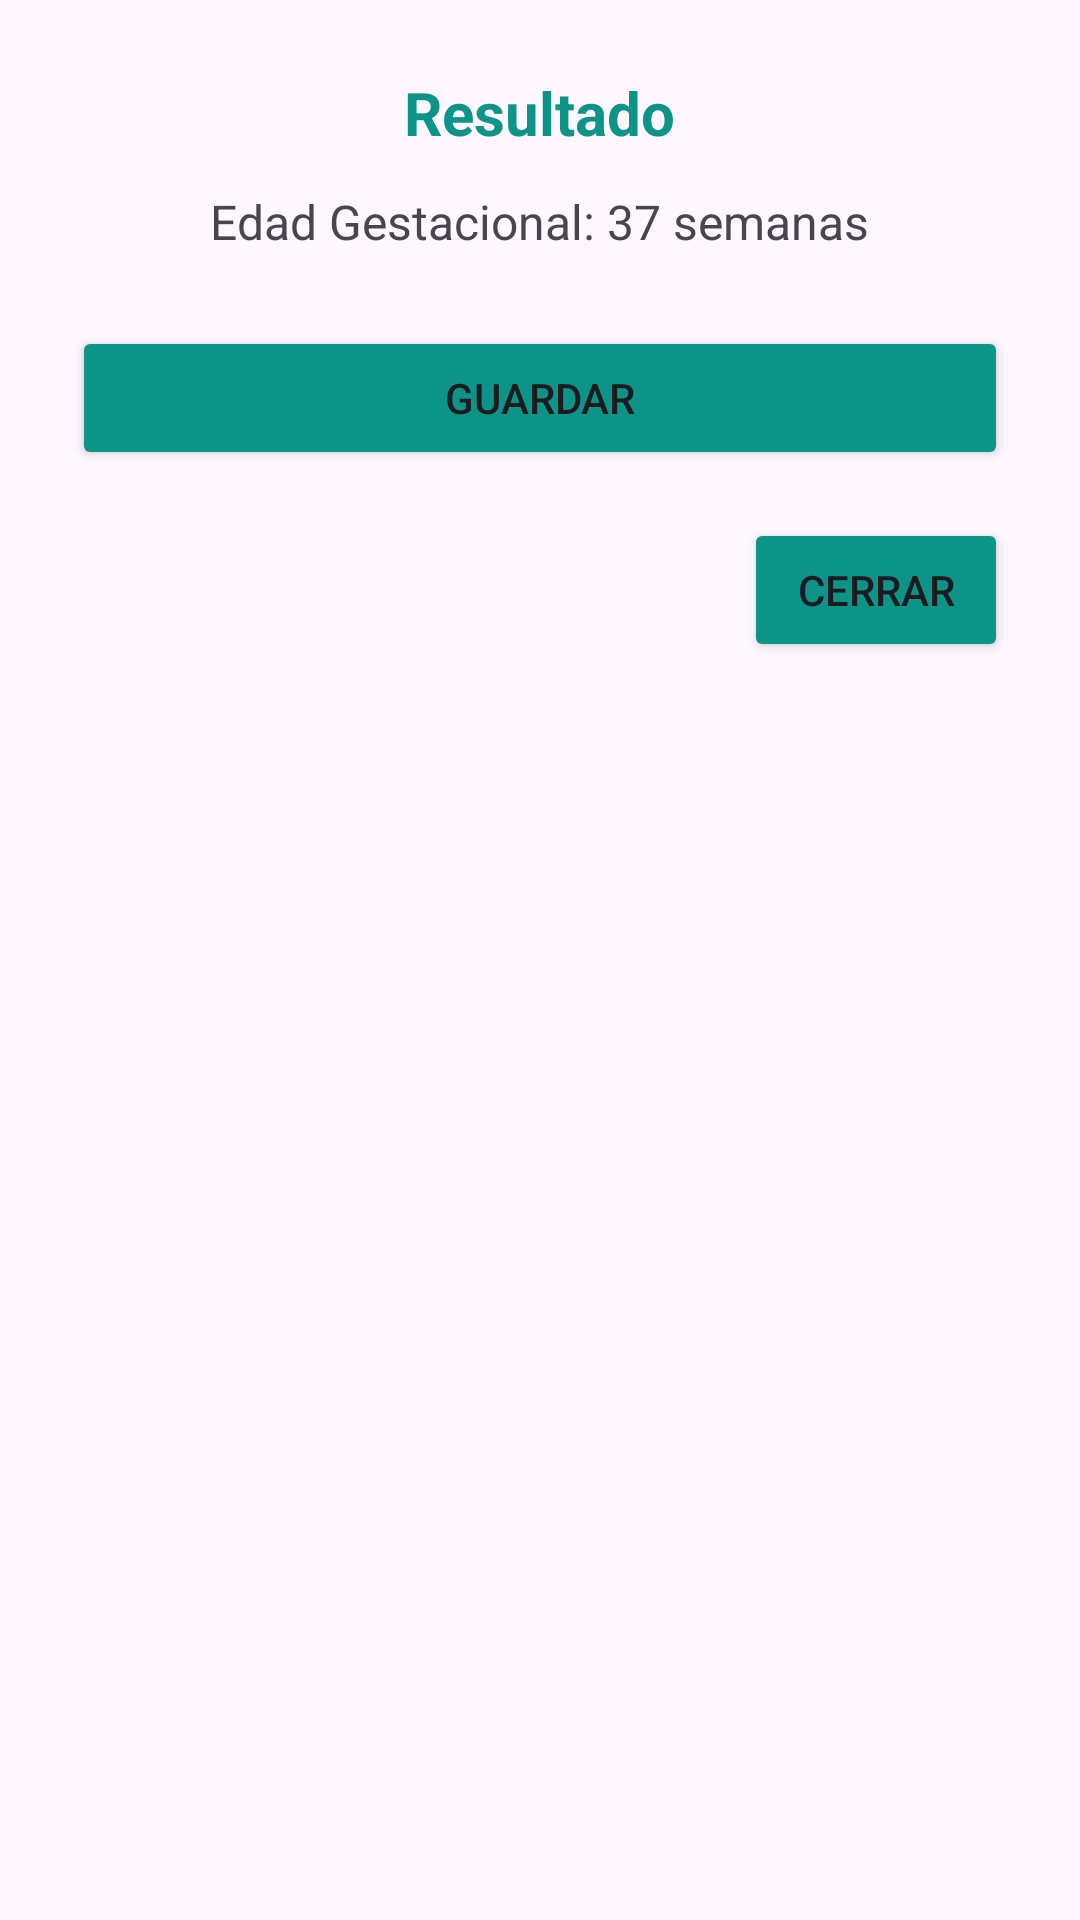

This screen was rendered from an Android layout file. Write that file and the resources it references.
<!-- AndroidManifest.xml: application theme Theme.MediCalc -->
<!-- res/layout/dialog_resultado_capurro.xml -->
<?xml version="1.0" encoding="utf-8"?>
<LinearLayout xmlns:android="http://schemas.android.com/apk/res/android"
    android:padding="24dp"
    android:orientation="vertical"
    android:layout_width="wrap_content"
    android:layout_height="wrap_content"
    android:background="@drawable/bg_dialog_rounded"
    android:elevation="8dp">

    <TextView
        android:id="@+id/tvTitulo"
        android:layout_width="wrap_content"
        android:layout_height="wrap_content"
        android:text="Resultado"
        android:textSize="20sp"
        android:textStyle="bold"
        android:textColor="@color/bgLogin"
        android:layout_gravity="center_horizontal"
        android:paddingBottom="12dp" />

    <TextView
        android:id="@+id/tvResultadoEdad"
        android:layout_width="wrap_content"
        android:layout_height="wrap_content"
        android:text="Edad Gestacional: 37 semanas"
        android:textSize="16sp"
        android:layout_gravity="center_horizontal"
        android:paddingBottom="24dp" />

    <Button
        android:id="@+id/btnGuardar"
        android:layout_width="match_parent"
        android:layout_height="wrap_content"
        android:backgroundTint="@color/bgLogin"
        android:text="Guardar" />

    <Button
        android:id="@+id/btnCerrar"
        android:layout_width="wrap_content"
        android:layout_height="wrap_content"
        android:text="Cerrar"
        android:backgroundTint="@color/bgLogin"
        android:layout_gravity="end"
        android:layout_marginTop="16dp" />
</LinearLayout>
<!-- resources referenced by this layout -->
<resources>
  <color name="bgLogin">#0D9488</color>
  <style name="Theme.MediCalc" parent="Base.Theme.MediCalc" />
  <style name="Base.Theme.MediCalc" parent="Theme.Material3.DayNight.NoActionBar">
          
          
      </style>
</resources>
